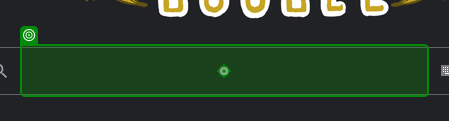
Task: Workflow should do the following:
- Search Google for videos about UiPath Academy.
- For the first 100 results, we will scrape the Title, URL, and uploaded date using Table Extraction wizard.

- The extracted data should be written to an Excel workbook sheet.  
Workflow: Main

Step 1: type "UiPath Academy" into 'Search Key'

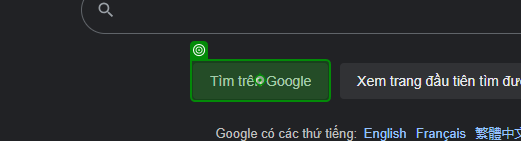
Step 2: click

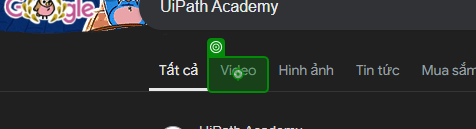
Step 3: click

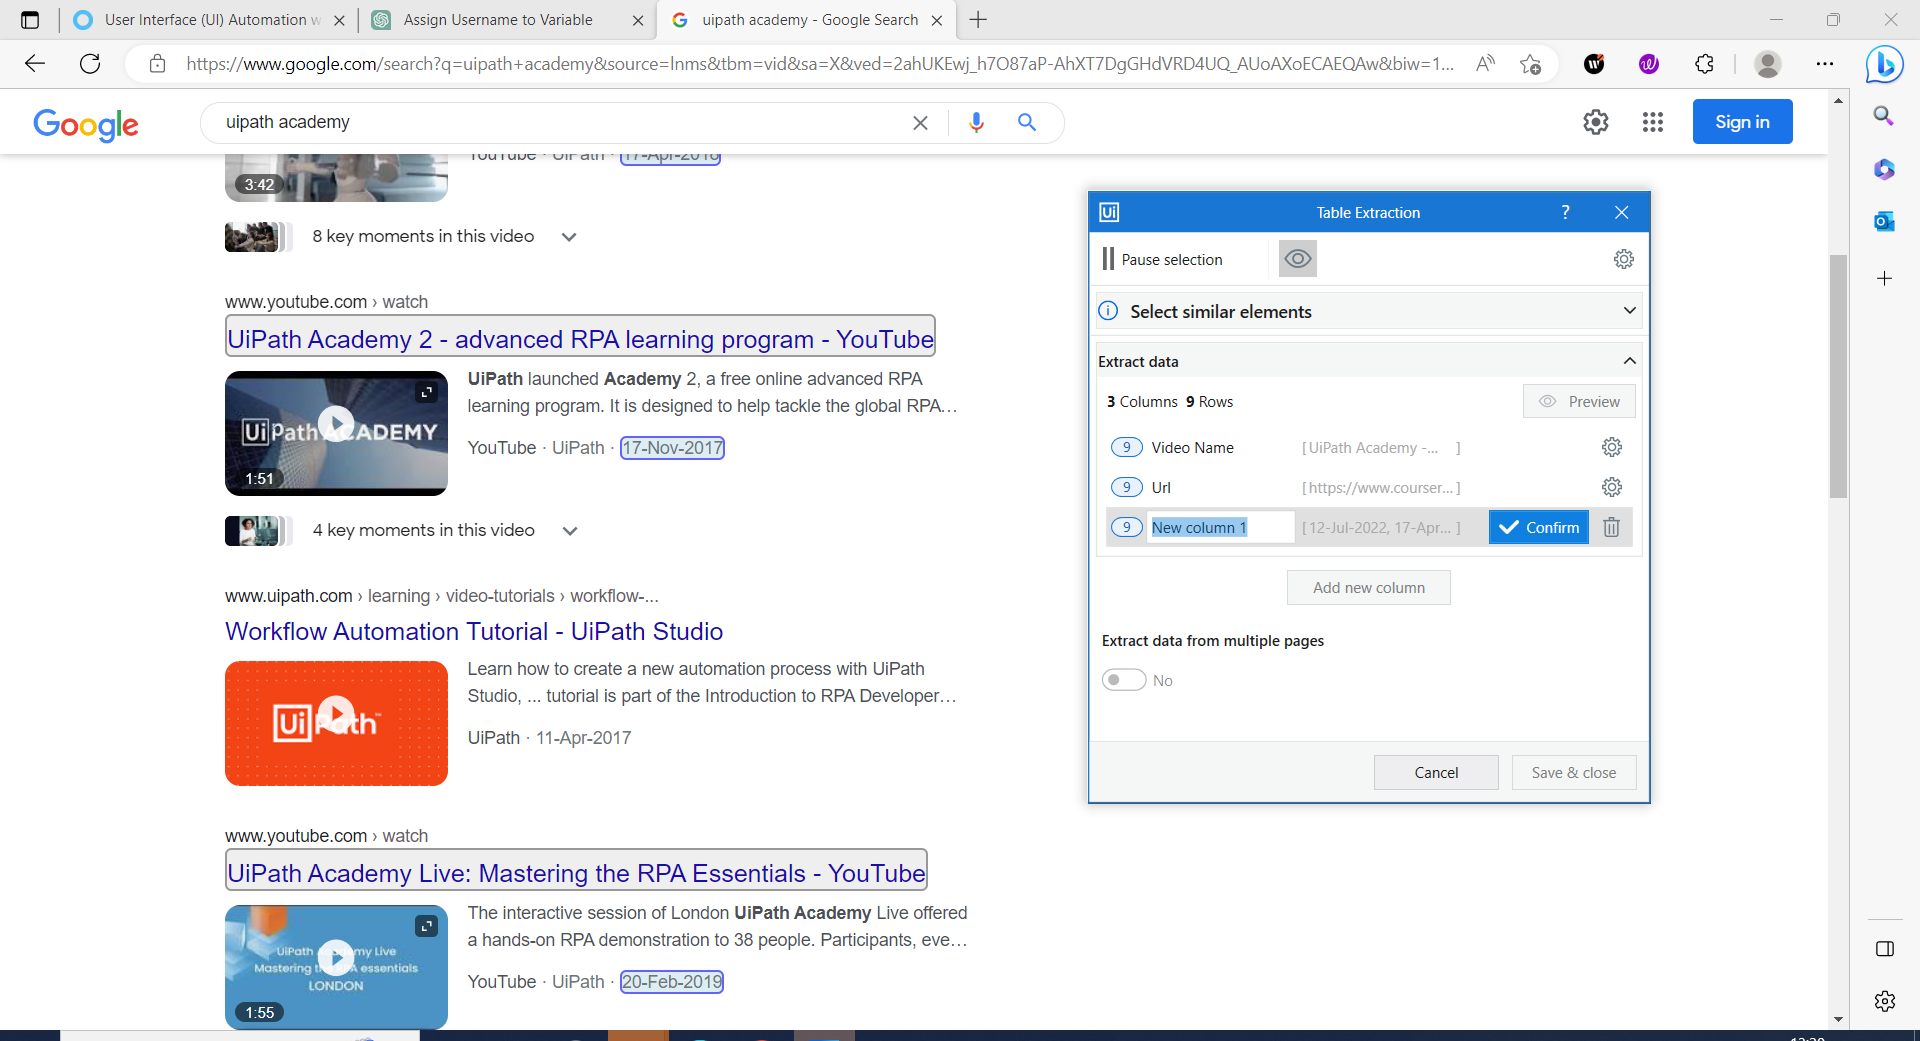
Step 4: get-text